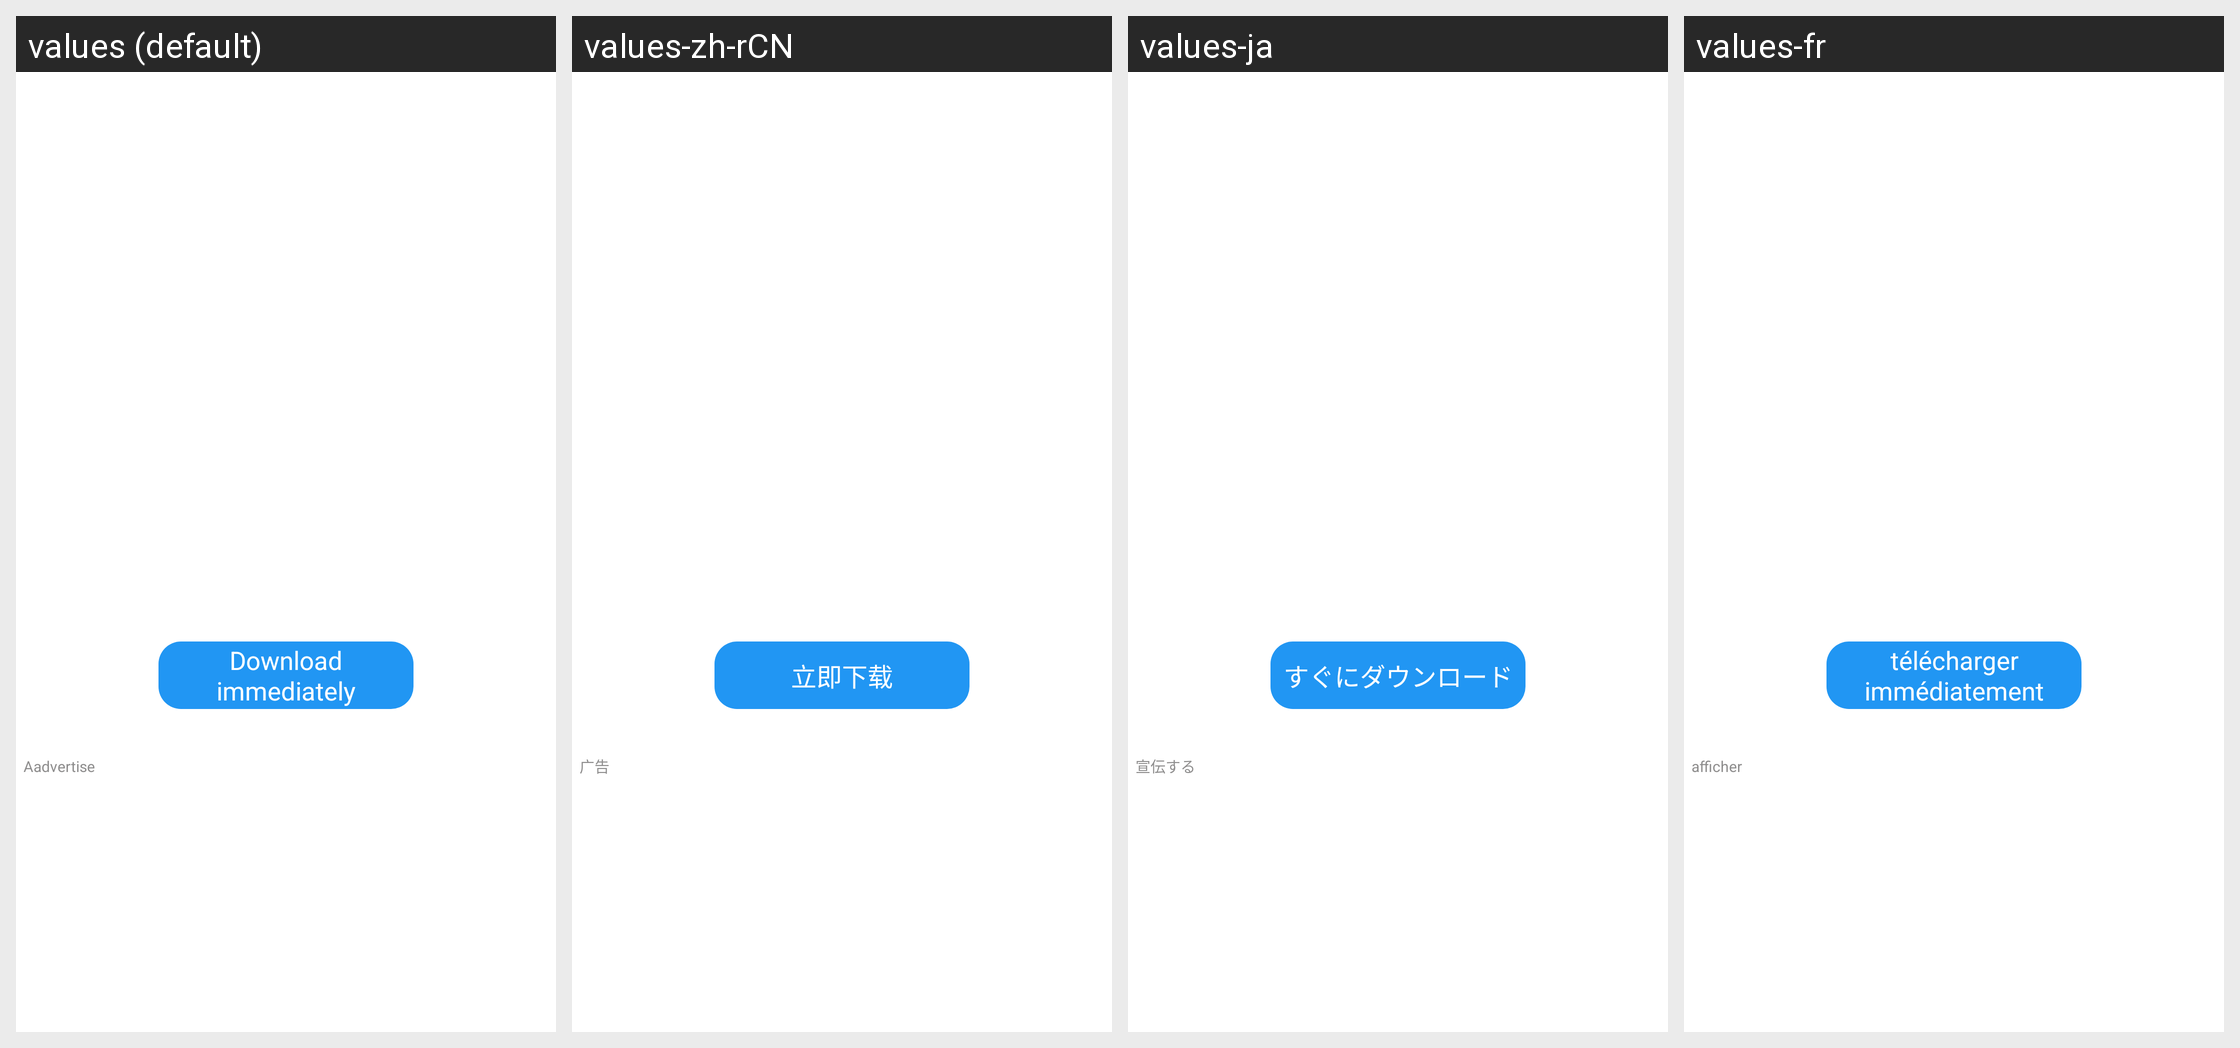

Here is an Android app screen in its default locale and in the app's own translations. Write out the translated-string differences for the strings that appear on this screen.
Android screen res/layout/main_layout_detail.xml rendered under 4 locales, left to right: values (default), values-zh-rCN, values-ja, values-fr. Device: Nexus 5 (rendered at 1080×1920; each locale shown at half size, 540×960, under a caption strip naming it); theme BrowserTheme.
Other locales in the repository, not shown: values-af, values-am, values-ar, values-ar-rAE, values-as, values-az, values-be, values-bg, values-bn, values-bs, values-ca, values-cs, values-da, values-de, values-de-rDE, values-el, values-en, values-en-rAU, values-en-rCA, values-en-rGB, values-en-rUS, values-en-rXC, values-es, values-es-rES, values-es-rMX, values-es-rUS, values-et, values-eu, values-fa, values-fi, values-fr-rCA, values-fr-rFR, values-gl, values-gu, values-hi, values-hi-rIN, values-hr, values-hu, values-hy, values-id, values-in, values-is, values-it, values-iw, values-ja-rJP, values-ka, values-kk, values-km, values-kn, values-ko, values-ko-rKR, values-ky, values-lo, values-lt, values-lv, values-mk, values-ml, values-ml-rIN, values-mn, values-mr, values-ms, values-my, values-nb, values-ne, values-nl, values-or, values-pa, values-pl, values-pt, values-pt-rBR, values-pt-rPT, values-ro, values-ru, values-ru-rRU, values-si, values-sk, values-sl, values-sq, values-sr, values-sv, values-sw, values-ta, values-ta-rIN, values-te, values-te-rIN, values-th, values-th-rTH, values-tl, values-tr, values-uk, values-ur, values-uz, values-vi, values-vi-rVN, values-zh, values-zh-rHK, values-zh-rTW, values-zu.
Strings drawn on this screen, with the default value and each locale's value (text and hints the layout hard-codes, and strings that could not be matched under every locale, appear in the picture but are not listed):

main_downLoad_now
  values: Download immediately
  values-zh-rCN: 立即下载
  values-ja: すぐにダウンロード
  values-fr: télécharger immédiatement

main_ad
  values: Aadvertise
  values-zh-rCN: 广告
  values-ja: 宣伝する
  values-fr: afficher
